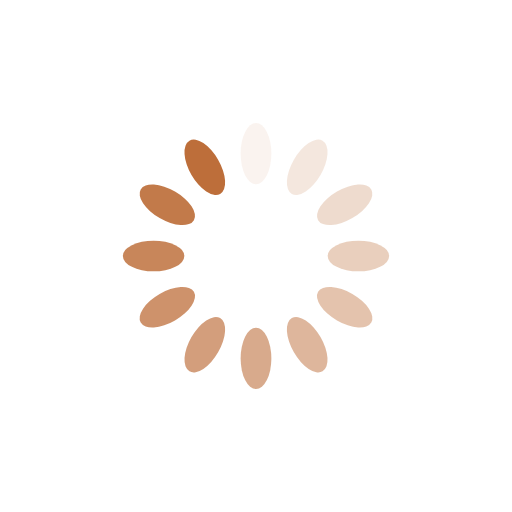
t = 0.00 s
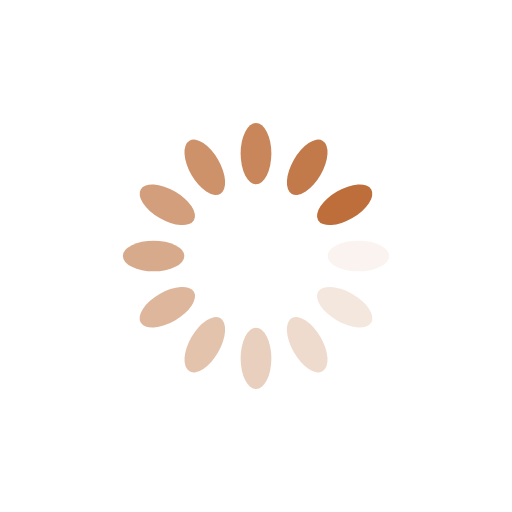
t = 0.25 s
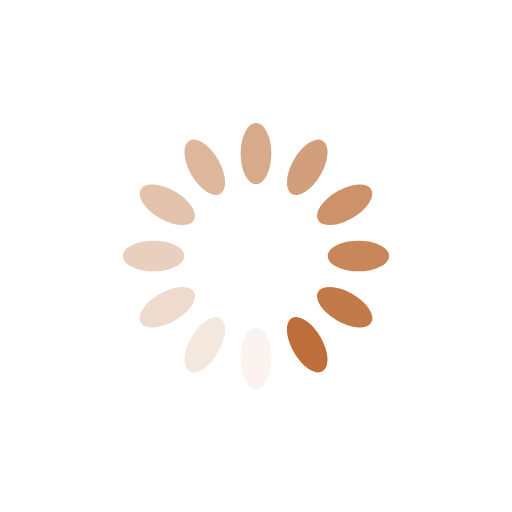
t = 0.50 s
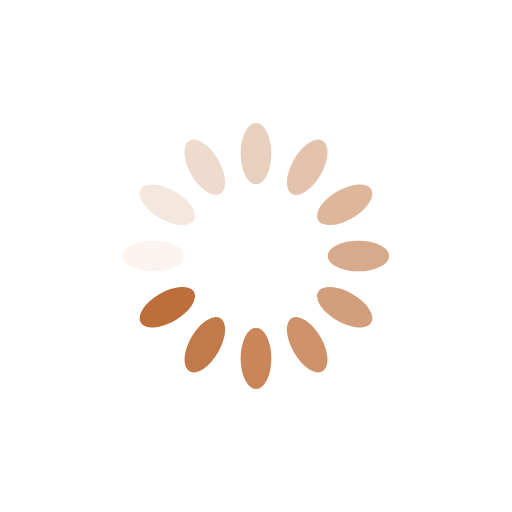
t = 0.75 s

The animated SVG that drew these frames (rendered in a browser with its animation timeline set to each time). Animation: 12 SMIL elements (animate=12); one cycle of 1.00 s, repeats indefinitely.

<?xml version="1.0" encoding="utf-8"?>
<svg xmlns="http://www.w3.org/2000/svg" xmlns:xlink="http://www.w3.org/1999/xlink" style="margin: auto; background: none; display: block; shape-rendering: auto;" width="200px" height="200px" viewBox="0 0 100 100" preserveAspectRatio="xMidYMid">
<g transform="rotate(0 50 50)">
  <rect x="47" y="24" rx="3" ry="6" width="6" height="12" fill="#bd6e3a">
    <animate attributeName="opacity" values="1;0" keyTimes="0;1" dur="1s" begin="-0.9166666666666666s" repeatCount="indefinite"></animate>
  </rect>
</g><g transform="rotate(30 50 50)">
  <rect x="47" y="24" rx="3" ry="6" width="6" height="12" fill="#bd6e3a">
    <animate attributeName="opacity" values="1;0" keyTimes="0;1" dur="1s" begin="-0.8333333333333334s" repeatCount="indefinite"></animate>
  </rect>
</g><g transform="rotate(60 50 50)">
  <rect x="47" y="24" rx="3" ry="6" width="6" height="12" fill="#bd6e3a">
    <animate attributeName="opacity" values="1;0" keyTimes="0;1" dur="1s" begin="-0.75s" repeatCount="indefinite"></animate>
  </rect>
</g><g transform="rotate(90 50 50)">
  <rect x="47" y="24" rx="3" ry="6" width="6" height="12" fill="#bd6e3a">
    <animate attributeName="opacity" values="1;0" keyTimes="0;1" dur="1s" begin="-0.6666666666666666s" repeatCount="indefinite"></animate>
  </rect>
</g><g transform="rotate(120 50 50)">
  <rect x="47" y="24" rx="3" ry="6" width="6" height="12" fill="#bd6e3a">
    <animate attributeName="opacity" values="1;0" keyTimes="0;1" dur="1s" begin="-0.5833333333333334s" repeatCount="indefinite"></animate>
  </rect>
</g><g transform="rotate(150 50 50)">
  <rect x="47" y="24" rx="3" ry="6" width="6" height="12" fill="#bd6e3a">
    <animate attributeName="opacity" values="1;0" keyTimes="0;1" dur="1s" begin="-0.5s" repeatCount="indefinite"></animate>
  </rect>
</g><g transform="rotate(180 50 50)">
  <rect x="47" y="24" rx="3" ry="6" width="6" height="12" fill="#bd6e3a">
    <animate attributeName="opacity" values="1;0" keyTimes="0;1" dur="1s" begin="-0.4166666666666667s" repeatCount="indefinite"></animate>
  </rect>
</g><g transform="rotate(210 50 50)">
  <rect x="47" y="24" rx="3" ry="6" width="6" height="12" fill="#bd6e3a">
    <animate attributeName="opacity" values="1;0" keyTimes="0;1" dur="1s" begin="-0.3333333333333333s" repeatCount="indefinite"></animate>
  </rect>
</g><g transform="rotate(240 50 50)">
  <rect x="47" y="24" rx="3" ry="6" width="6" height="12" fill="#bd6e3a">
    <animate attributeName="opacity" values="1;0" keyTimes="0;1" dur="1s" begin="-0.25s" repeatCount="indefinite"></animate>
  </rect>
</g><g transform="rotate(270 50 50)">
  <rect x="47" y="24" rx="3" ry="6" width="6" height="12" fill="#bd6e3a">
    <animate attributeName="opacity" values="1;0" keyTimes="0;1" dur="1s" begin="-0.16666666666666666s" repeatCount="indefinite"></animate>
  </rect>
</g><g transform="rotate(300 50 50)">
  <rect x="47" y="24" rx="3" ry="6" width="6" height="12" fill="#bd6e3a">
    <animate attributeName="opacity" values="1;0" keyTimes="0;1" dur="1s" begin="-0.08333333333333333s" repeatCount="indefinite"></animate>
  </rect>
</g><g transform="rotate(330 50 50)">
  <rect x="47" y="24" rx="3" ry="6" width="6" height="12" fill="#bd6e3a">
    <animate attributeName="opacity" values="1;0" keyTimes="0;1" dur="1s" begin="0s" repeatCount="indefinite"></animate>
  </rect>
</g>
<!-- [ldio] generated by https://loading.io/ --></svg>